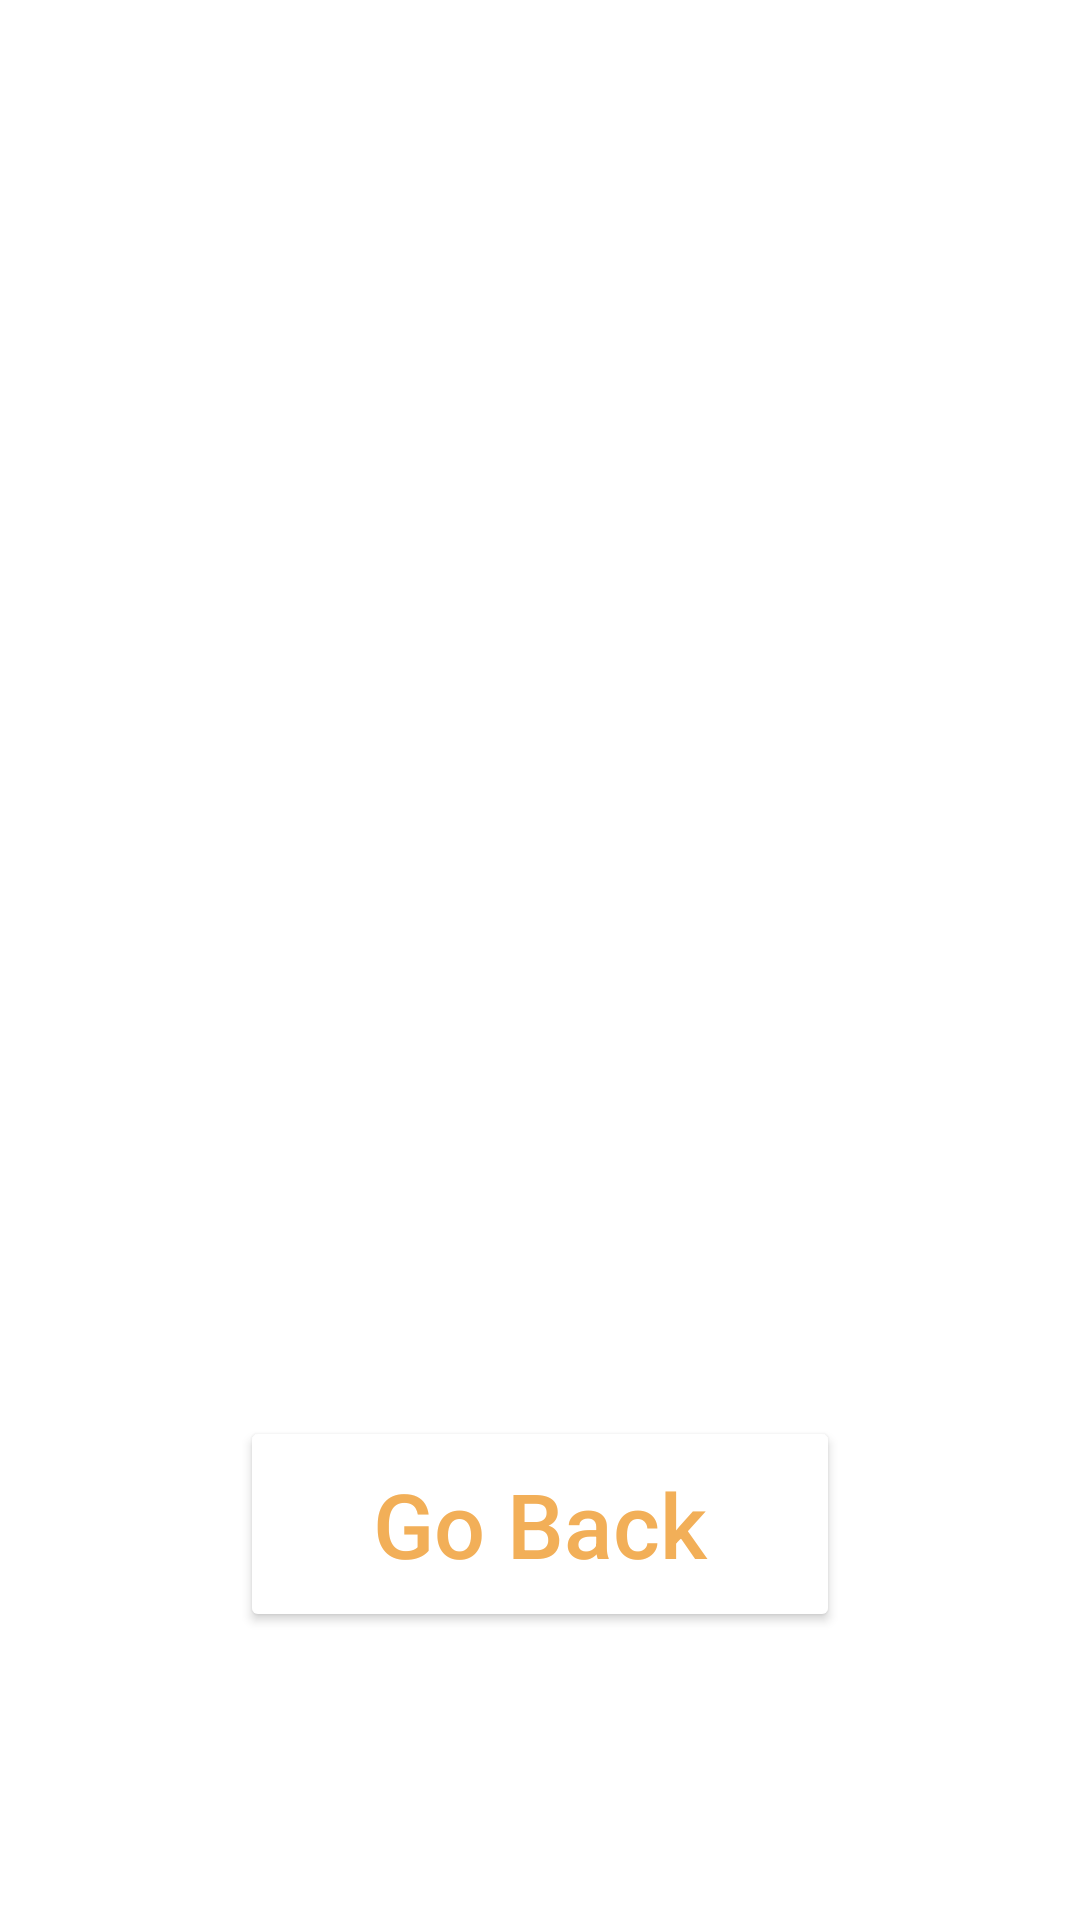

Reconstruct the res/layout file that produces this screen, plus the resources it refers to.
<!-- AndroidManifest.xml: application theme Theme.WarCardGameApp -->
<!-- res/layout/user_lose.xml -->
<?xml version="1.0" encoding="utf-8"?>
<androidx.constraintlayout.widget.ConstraintLayout xmlns:android="http://schemas.android.com/apk/res/android"
    android:layout_width="match_parent"
    android:layout_height="match_parent"
    xmlns:app="http://schemas.android.com/apk/res-auto"
    android:background="@drawable/backround">

    <ImageView
        android:id="@+id/loseScreenLogo"
        android:layout_width="259dp"
        android:layout_height="149dp"
        android:src="@drawable/warlogo"
        app:layout_constraintRight_toRightOf="parent"
        app:layout_constraintLeft_toLeftOf="parent"
        app:layout_constraintTop_toTopOf="parent"
        android:layout_marginTop="40dp"
        />

    <TextView
        android:id="@+id/loseText"
        android:layout_width="wrap_content"
        android:layout_height="wrap_content"
        android:text="Unfortunately, you lost the game!"
        android:textColor="@color/white"
        android:textSize="50dp"
        android:gravity="center"
        app:layout_constraintRight_toRightOf="parent"
        app:layout_constraintLeft_toLeftOf="parent"
        app:layout_constraintTop_toTopOf="parent"
        app:layout_constraintBottom_toBottomOf="parent"
        />

    <Button
        android:id="@+id/goBackFromLose"
        android:layout_width="200dp"
        android:layout_height="72dp"
        android:text="Go Back"
        android:textAllCaps="false"
        android:textSize="30dp"
        android:backgroundTint="@color/white"
        android:textColor="#f2af58"
        app:layout_constraintRight_toRightOf="parent"
        app:layout_constraintLeft_toLeftOf="parent"
        app:layout_constraintTop_toBottomOf="@id/loseText"
        android:layout_marginTop="60dp"
        />


</androidx.constraintlayout.widget.ConstraintLayout>
<!-- resources referenced by this layout -->
<resources>
  <style name="Theme.WarCardGameApp" parent="Theme.MaterialComponents.DayNight.DarkActionBar">
          
          <item name="colorPrimary">@color/purple_500</item>
          <item name="colorPrimaryVariant">@color/purple_700</item>
          <item name="colorOnPrimary">@color/white</item>
          
          <item name="colorSecondary">@color/teal_200</item>
          <item name="colorSecondaryVariant">@color/teal_700</item>
          <item name="colorOnSecondary">@color/black</item>
          
          <item name="android:statusBarColor" tools:targetApi="l">?attr/colorPrimaryVariant</item>
          
      </style>
  <!-- not gathered from this repository: default colours our renderer supplied (Android Studio template values) -->
  <color name="purple_500">#FF6200EE</color>
  <color name="purple_700">#FF3700B3</color>
  <color name="teal_200">#FF03DAC5</color>
  <color name="teal_700">#FF018786</color>
  <color name="black">#FF000000</color>
  <color name="white">#FFFFFFFF</color>
</resources>
